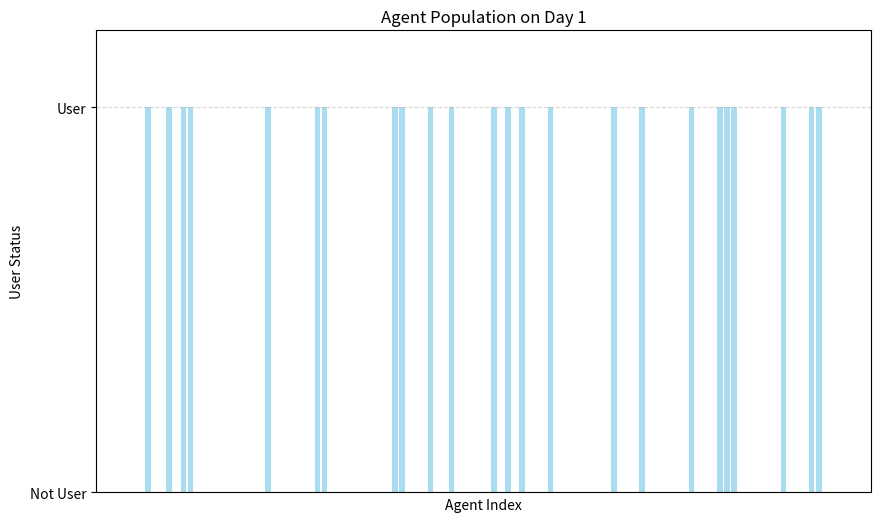
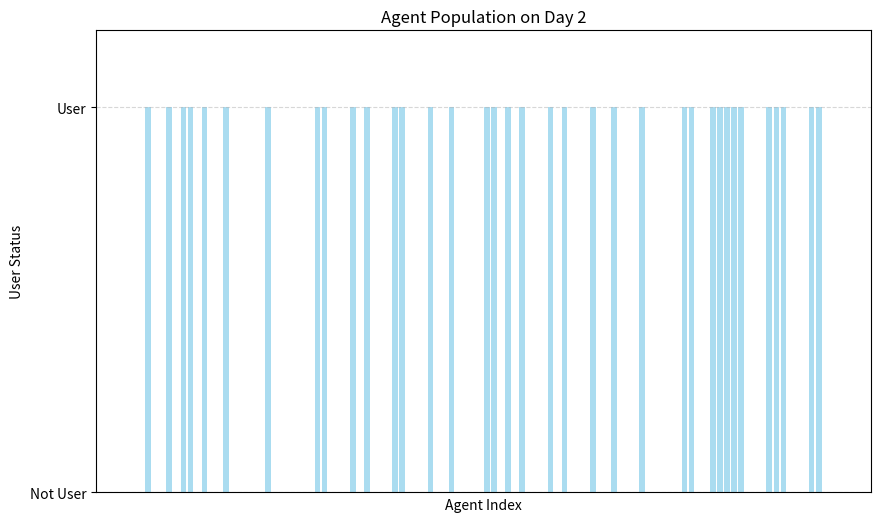
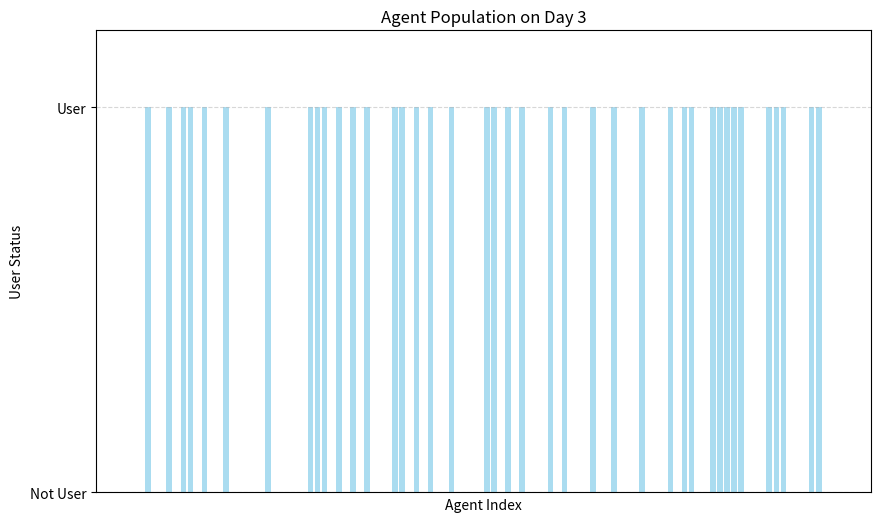
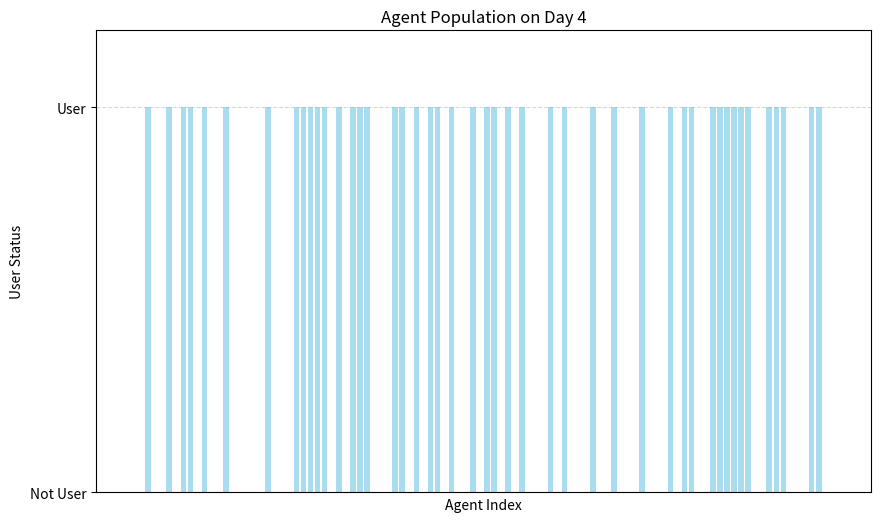
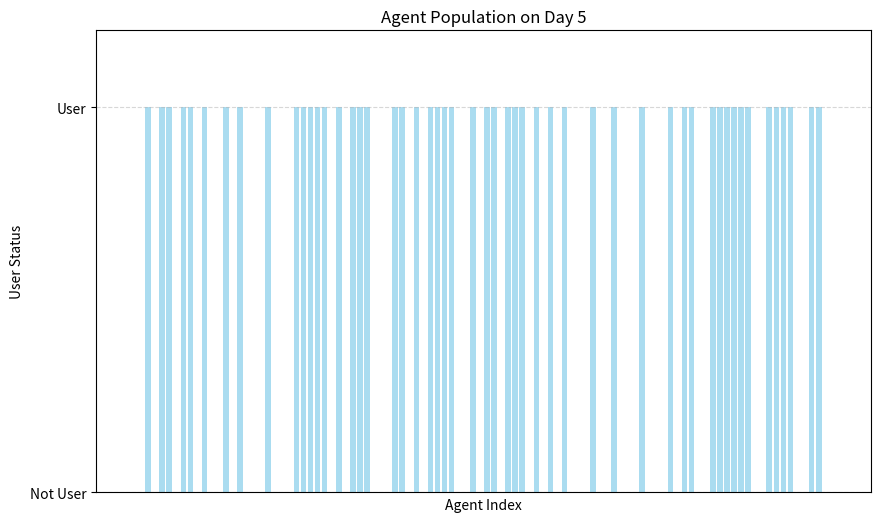
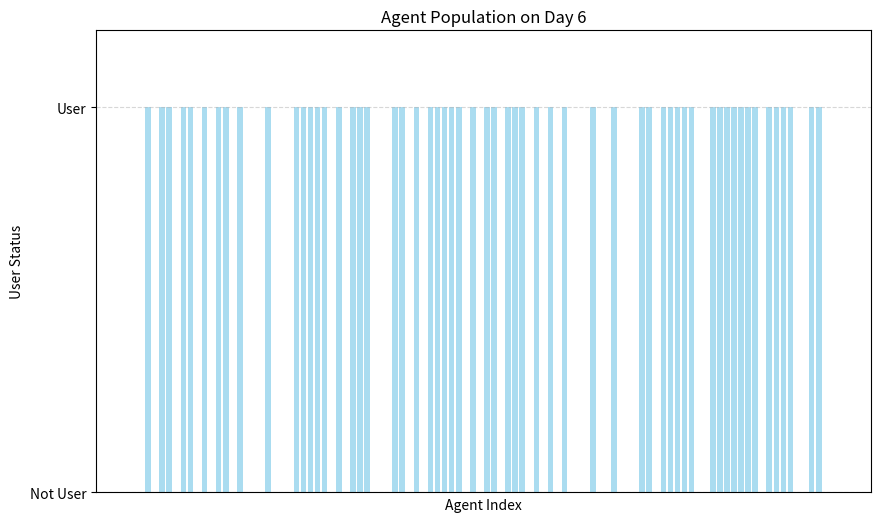
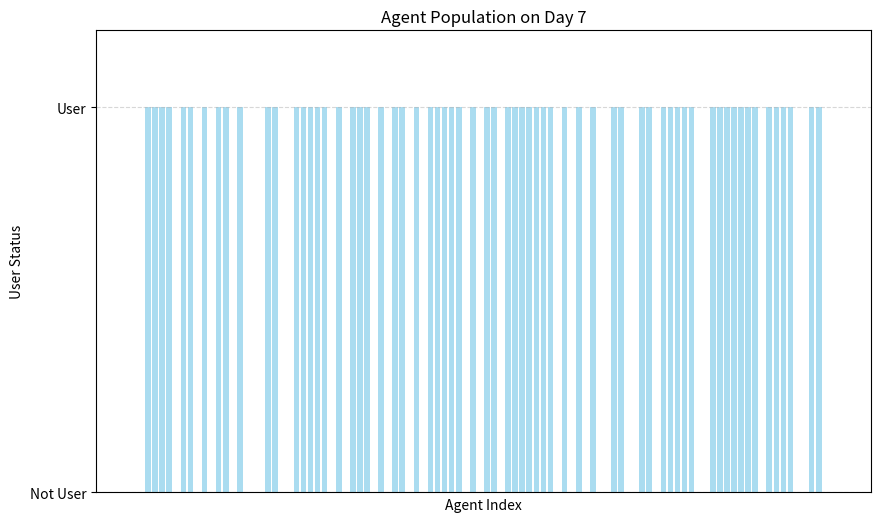
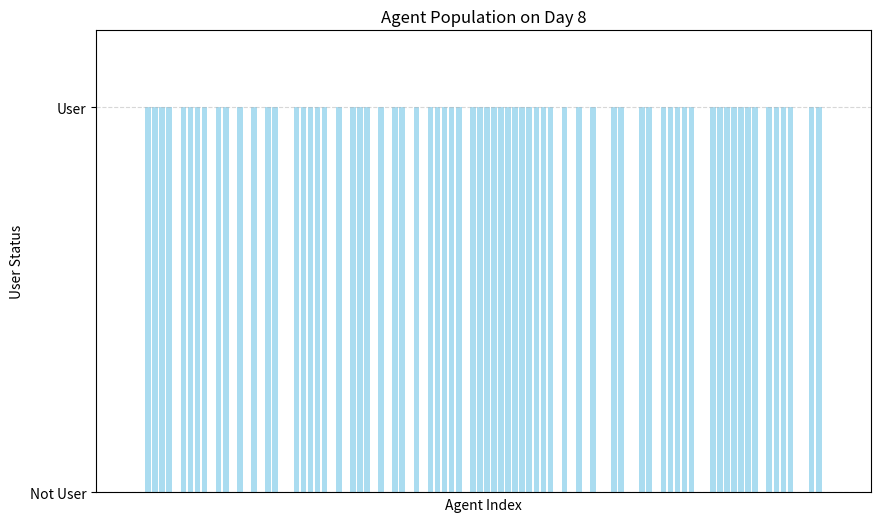
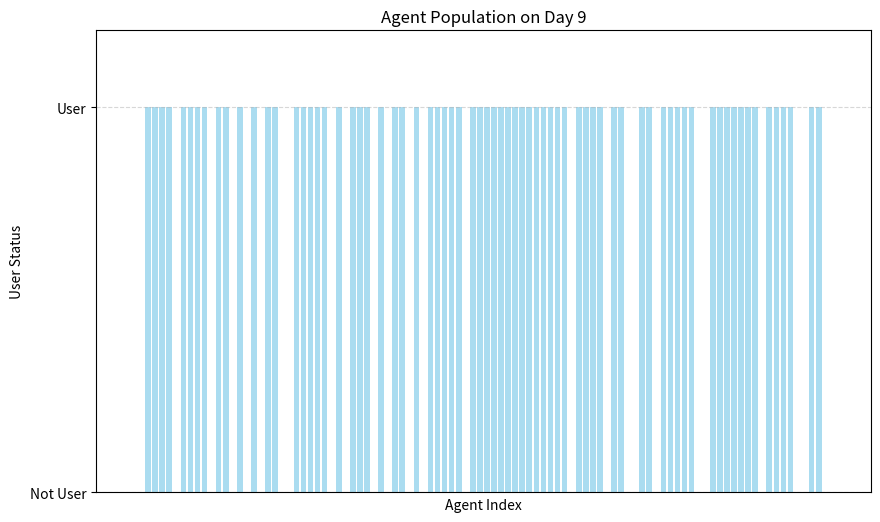
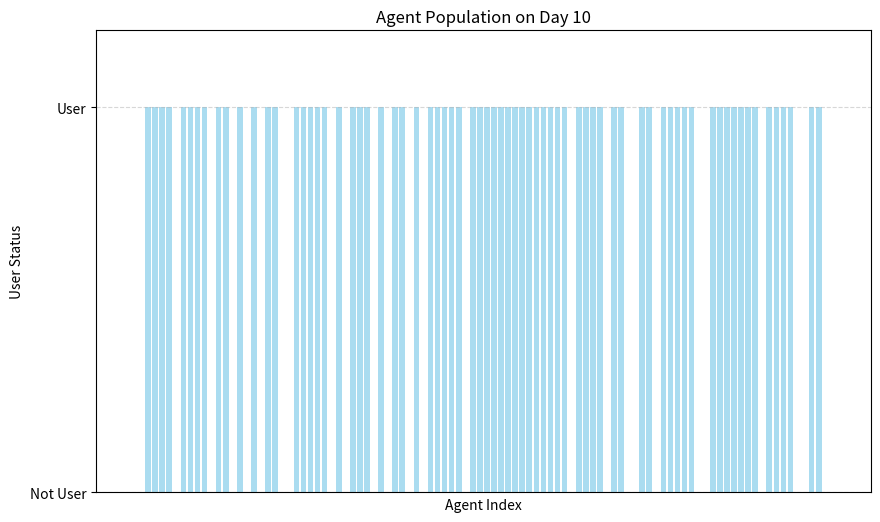

These figures' Python source, in order:
import numpy as np
import matplotlib.pyplot as plt

class Agent:
    def __init__(self):
        self.is_buyer = False
        self.is_user = False

class Product:
    def __init__(self, decay_time):
        self.decay_time = decay_time
        self.days_until_decay = decay_time

    def degrade(self):
        self.days_until_decay -= 1

class Environment:
    def __init__(self, num_agents, initial_buyer_percentage, decay_time):
        self.num_agents = num_agents
        self.agents = [Agent() for _ in range(num_agents)]
        self.product = Product(decay_time)
        self.initial_buyer_percentage = initial_buyer_percentage
        self.buyers = []

    def initialize_buyers(self):
        num_initial_buyers = int(self.initial_buyer_percentage * self.num_agents)
        buyer_indices = np.random.choice(range(self.num_agents), num_initial_buyers, replace=False)
        for idx in buyer_indices:
            self.agents[idx].is_buyer = True
            self.buyers.append(idx)

    def simulate_day(self):
        for agent in self.agents:
            if not agent.is_user:
                if np.random.rand() < self.initial_buyer_percentage:
                    agent.is_buyer = True
                    self.buyers.append(self.agents.index(agent))

        for buyer_idx in self.buyers:
            if not self.agents[buyer_idx].is_user:
                self.agents[buyer_idx].is_user = True
                if np.random.rand() < 0.5:  # Probability of notifying another potential buyer
                    notify_idx = np.random.choice([idx for idx in range(self.num_agents) if idx != buyer_idx])
                    self.agents[notify_idx].is_buyer = True
                    self.buyers.append(notify_idx)

        self.product.degrade()
        if self.product.days_until_decay == 0:
            self.product = Product(self.product.decay_time)
            self.buyers = []

    def visualize(self, day):
        agent_positions = np.zeros(self.num_agents)
        for idx, agent in enumerate(self.agents):
            if agent.is_user:
                agent_positions[idx] = 1

        plt.figure(figsize=(10, 6))
        plt.bar(range(self.num_agents), agent_positions, color='skyblue', alpha=0.7)
        plt.title('Agent Population on Day {}'.format(day))
        plt.xlabel('Agent Index')
        plt.ylabel('User Status')
        plt.ylim(0, 1.2)
        plt.xticks([])
        plt.yticks([0, 1], ['Not User', 'User'])
        plt.grid(axis='y', linestyle='--', alpha=0.5)
        plt.show()

# Example usage
num_agents = 100
initial_buyer_percentage = 0.1
decay_time = 5
num_days = 10

env = Environment(num_agents, initial_buyer_percentage, decay_time)
env.initialize_buyers()

for day in range(num_days):
    env.simulate_day()
    env.visualize(day+1)
